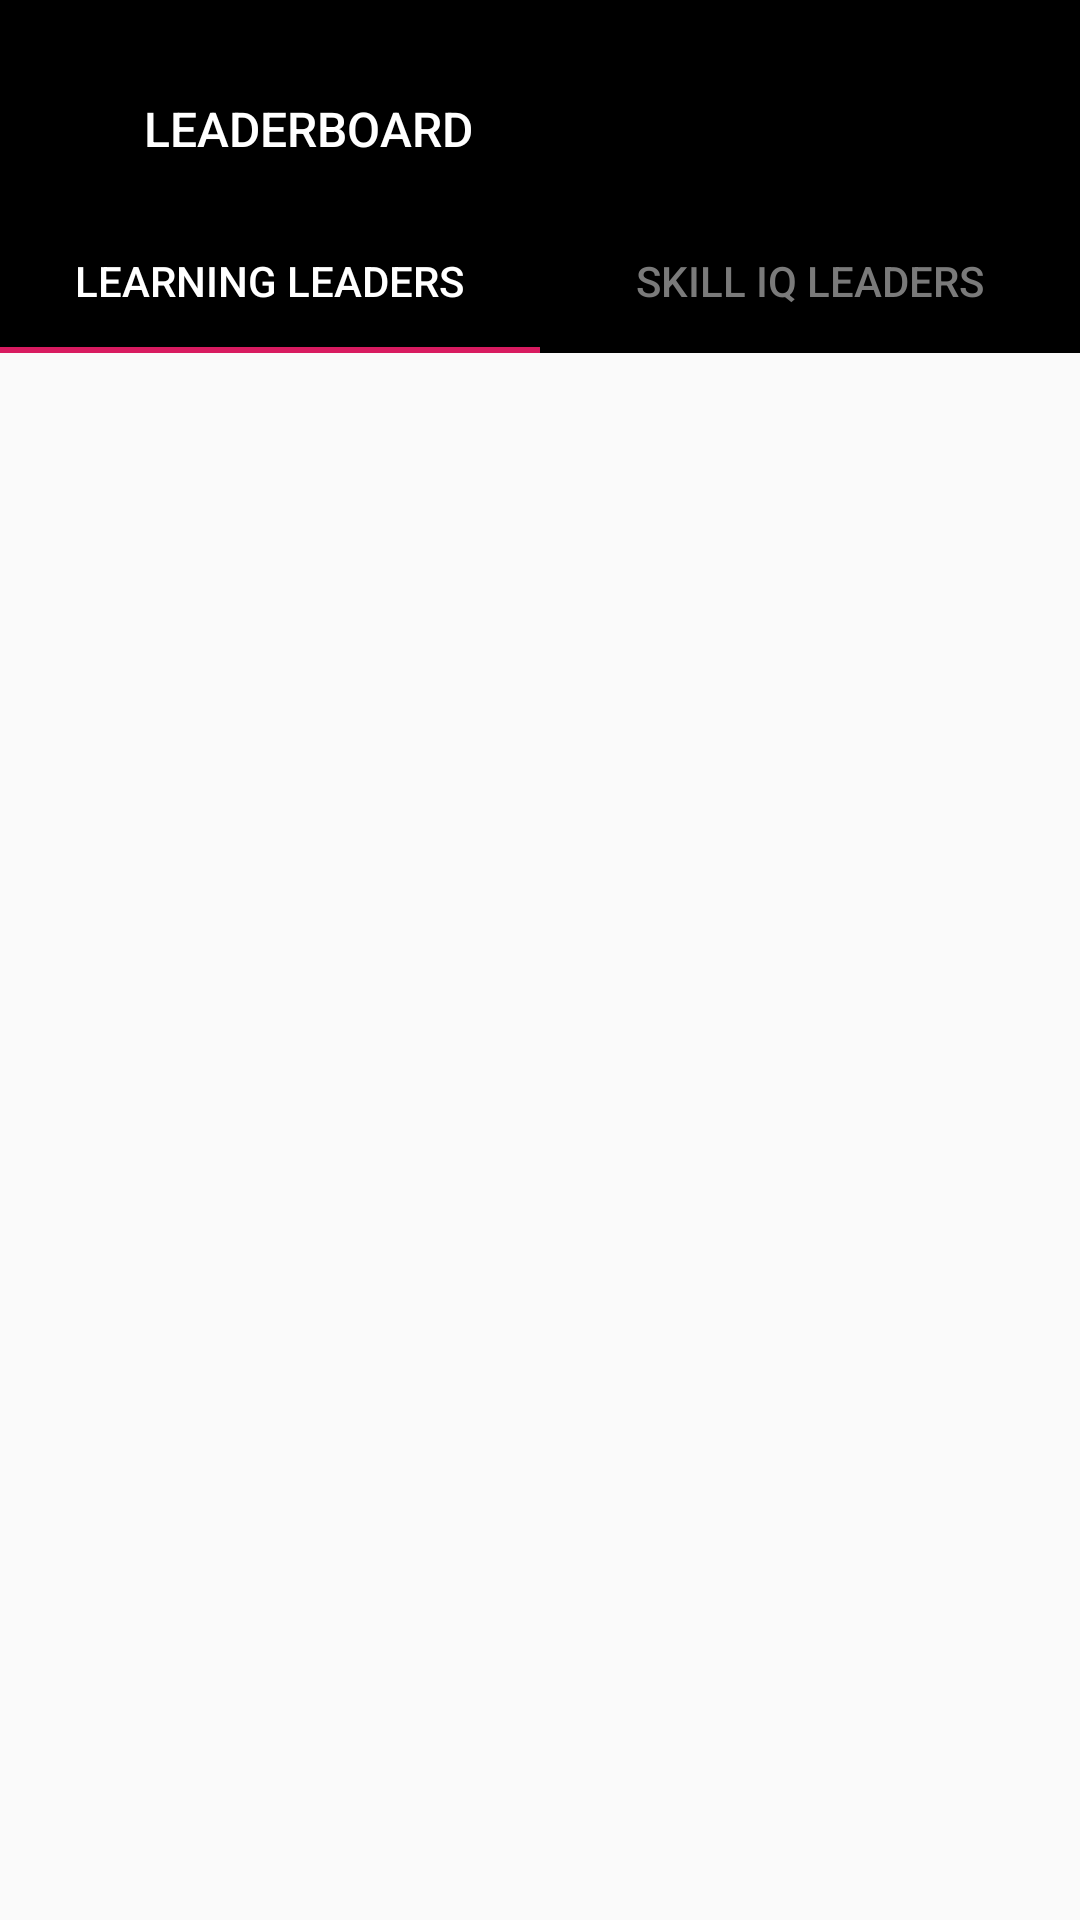

Layout XML and referenced resources for this Android screen:
<!-- AndroidManifest.xml: application theme AppTheme -->
<!-- res/layout/activity_main.xml -->
<?xml version="1.0" encoding="utf-8"?>
<androidx.constraintlayout.widget.ConstraintLayout xmlns:android="http://schemas.android.com/apk/res/android"
    xmlns:app="http://schemas.android.com/apk/res-auto"
    xmlns:tools="http://schemas.android.com/tools"
    android:layout_width="match_parent"
    android:layout_height="match_parent"
    android:layout_gravity="center"
    tools:context=".MainActivity">

    <RelativeLayout
        android:id="@+id/relativeLayout3"
        android:layout_width="match_parent"
        android:layout_height="wrap_content"
        android:background="@color/colorPrimary"
        app:layout_constraintBottom_toTopOf="@+id/tabLayout"
        app:layout_constraintEnd_toEndOf="parent"
        app:layout_constraintStart_toStartOf="parent"
        app:layout_constraintTop_toTopOf="parent">

        <androidx.appcompat.widget.Toolbar
            android:id="@+id/toolbar"
            android:layout_width="wrap_content"
            android:layout_height="wrap_content"
            android:background="@color/colorPrimary"
            android:gravity="center" />
        <TextView
            android:layout_width="wrap_content"
            android:layout_height="wrap_content"
            android:layout_marginStart="32dp"
            android:layout_marginTop="16dp"
            android:padding="16dp"
            android:text="LEADERBOARD"
            android:textColor="@color/colorWhite"
            android:textSize="16sp"
            android:textAppearance="@style/TextAppearance.AppCompat.Widget.ActionBar.Title"/>

        <TextView
            android:layout_width="wrap_content"
            android:layout_height="wrap_content"
            android:layout_alignParentEnd="true"
            android:layout_marginTop="32dp"
            android:layout_marginEnd="32dp"
            android:background="@drawable/rounded_menu_item"
            android:paddingEnd="32dp"
            android:text="Submit"
            android:textAlignment="viewEnd"
            android:textColor="@color/colorPrimary"
            android:textSize="16sp"
            android:id="@+id/tvSubmit"/>
    </RelativeLayout>

    <com.google.android.material.tabs.TabLayout
        android:id="@+id/tabLayout"
        android:layout_width="0dp"
        android:layout_height="wrap_content"
        android:background="@color/colorPrimary"
        app:layout_constraintBottom_toTopOf="@+id/viewPager"
        app:layout_constraintEnd_toEndOf="parent"
        app:layout_constraintStart_toStartOf="parent"
        app:layout_constraintTop_toBottomOf="@+id/relativeLayout3"
        app:tabSelectedTextColor="@android:color/white"
        app:tabTextColor="#7A7A7A">

        <com.google.android.material.tabs.TabItem
            android:id="@+id/tabLearners"
            android:layout_width="wrap_content"
            android:layout_height="wrap_content"
            android:text="@string/leaning_tab_title" />

        <com.google.android.material.tabs.TabItem
            android:id="@+id/tabSkillIQ"
            android:layout_width="wrap_content"
            android:layout_height="wrap_content"
            android:text="@string/skill_iq_tab_title" />

    </com.google.android.material.tabs.TabLayout>

    <androidx.viewpager.widget.ViewPager
        android:id="@+id/viewPager"
        android:layout_width="0dp"
        android:layout_height="0dp"
        app:layout_constraintBottom_toBottomOf="parent"
        app:layout_constraintEnd_toEndOf="parent"
        app:layout_constraintStart_toStartOf="parent"
        app:layout_constraintTop_toBottomOf="@+id/tabLayout" />
</androidx.constraintlayout.widget.ConstraintLayout>
<!-- resources referenced by this layout -->
<resources>
  <color name="colorPrimary">#000000</color>
  <color name="colorWhite">#FFFFFF</color>
  <string name="leaning_tab_title">Learning Leaders</string>
  <string name="skill_iq_tab_title">Skill IQ Leaders</string>
  <style name="AppTheme" parent="Theme.AppCompat.Light.NoActionBar">
          
          <item name="colorPrimary">@color/colorPrimary</item>
          <item name="colorPrimaryDark">@color/colorPrimaryDark</item>
          <item name="colorAccent">@color/colorAccent</item>
          <item name="actionMenuTextColor">@color/colorWhite</item>
      </style>
  <color name="colorPrimaryDark">#00574B</color>
  <color name="colorAccent">#D81B60</color>
</resources>
